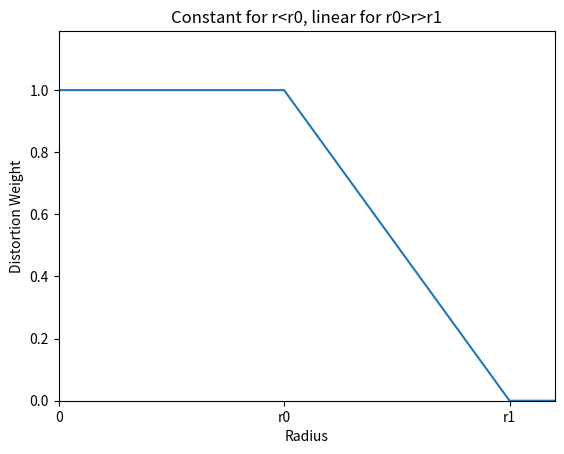

This chart was generated by the following Python code: (Note: this script raises an exception after producing the figure.)
import sys
import os
import json
import numpy as np
import matplotlib.pyplot as plt
%matplotlib inline

plt.plot( [0,1,2,3],[1,1,0,0] )

x_ticks = ['0','r0','r1']
plt.xticks( np.arange(len(x_ticks)), x_ticks)

plt.title('Constant for r<r0, linear for r0>r>r1')
plt.xlabel('Radius')
plt.ylabel('Distortion Weight')

plt.xlim(0,2.2)
plt.ylim(0,1.19)
plt.show()

import scipy as sp
from scipy import signal

window = signal.gaussian(51, std=8)
window = window[len(window)/2:len(window)]
plt.plot(window)
plt.title(r"Half-Gaussian ($\sigma$=r1/3)")
plt.xlabel('Radius')
plt.ylabel('Distortion Weight')

x_ticks = ['0','r0','r1']
plt.xticks( [0,8,25], x_ticks)
plt.show()

from scipy.special import expit, logit

x = np.linspace(-6, 6, 121)
y = expit(x)[::-1]

plt.plot(x, y)
# plt.grid()
plt.xlim(-6, 6)

plt.title('Sigmoid function')
plt.xlabel('Radius')
plt.ylabel('Distortion Weight')

x_ticks = ['0','r0','r1']
plt.xticks( [-6,0,6], x_ticks)

plt.show()





